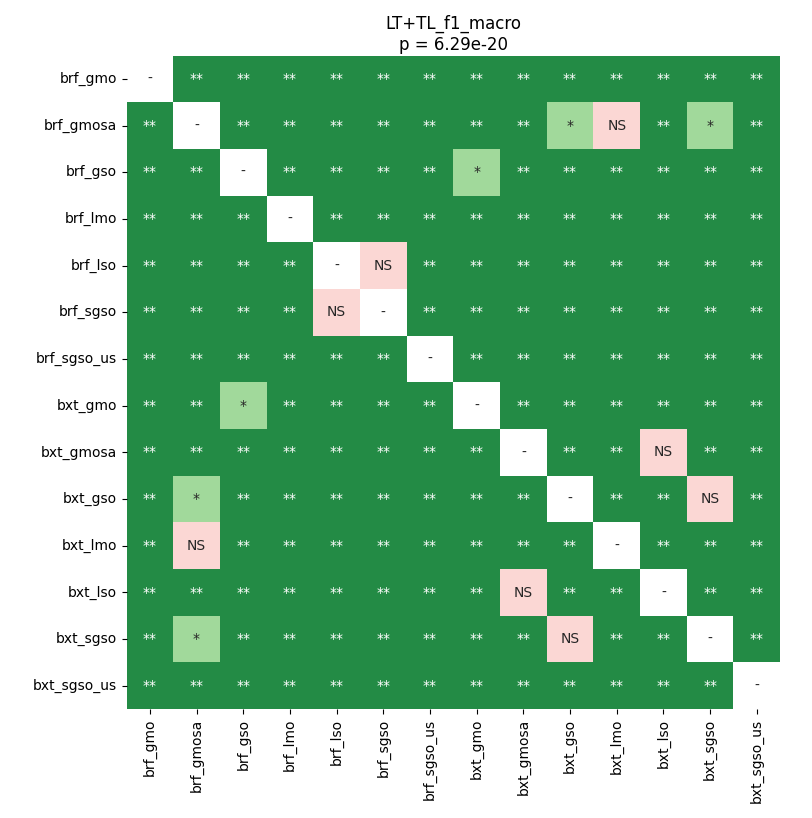

Data behind this chart, as committed beside it:
	brf_gmo	brf_gmosa	brf_gso	brf_lmo	brf_lso	brf_sgso	brf_sgso_us	bxt_gmo	bxt_gmosa	bxt_gso	bxt_lmo	bxt_lso	bxt_sgso	bxt_sgso_us
brf_gmo	1.0	0.00225	0.00225	0.00225	0.00225	0.00225	0.00225	0.00225	0.00225	0.00225	0.00225	0.00225	0.00225	0.00225
brf_gmosa	0.00225	1.0	0.00225	0.00225	0.00225	0.00225	0.00225	0.00225	0.007486	0.01045	0.3099	0.007486	0.01447	0.00225
brf_gso	0.00225	0.00225	1.0	0.00225	0.00225	0.00225	0.00225	0.02962	0.00225	0.00225	0.00225	0.00225	0.00225	0.00225
brf_lmo	0.00225	0.00225	0.00225	1.0	0.00225	0.00225	0.00225	0.007486	0.00225	0.00225	0.00225	0.00225	0.00225	0.00225
brf_lso	0.00225	0.00225	0.00225	0.00225	1.0	0.05049	0.00225	0.00225	0.00225	0.00225	0.00225	0.00225	0.00225	0.00225
brf_sgso	0.00225	0.00225	0.00225	0.00225	0.05049	1.0	0.00225	0.00225	0.00225	0.00225	0.00225	0.00225	0.00225	0.00225
brf_sgso_us	0.00225	0.00225	0.00225	0.00225	0.00225	0.00225	1.0	0.00225	0.00225	0.00225	0.00225	0.00225	0.00225	0.00225
bxt_gmo	0.00225	0.00225	0.02962	0.007486	0.00225	0.00225	0.00225	1.0	0.00225	0.00225	0.00225	0.00225	0.00225	0.00225
bxt_gmosa	0.00225	0.007486	0.00225	0.00225	0.00225	0.00225	0.00225	0.00225	1.0	0.00225	0.00225	0.1162	0.00225	0.00225
bxt_gso	0.00225	0.01045	0.00225	0.00225	0.00225	0.00225	0.00225	0.00225	0.00225	1.0	0.004389	0.00225	0.9219	0.00225
bxt_lmo	0.00225	0.3099	0.00225	0.00225	0.00225	0.00225	0.00225	0.00225	0.00225	0.004389	1.0	0.00225	0.004389	0.00225
bxt_lso	0.00225	0.007486	0.00225	0.00225	0.00225	0.00225	0.00225	0.00225	0.1162	0.00225	0.00225	1.0	0.00225	0.00225
bxt_sgso	0.00225	0.01447	0.00225	0.00225	0.00225	0.00225	0.00225	0.00225	0.00225	0.9219	0.004389	0.00225	1.0	0.00225
bxt_sgso_us	0.00225	0.00225	0.00225	0.00225	0.00225	0.00225	0.00225	0.00225	0.00225	0.00225	0.00225	0.00225	0.00225	1.0
